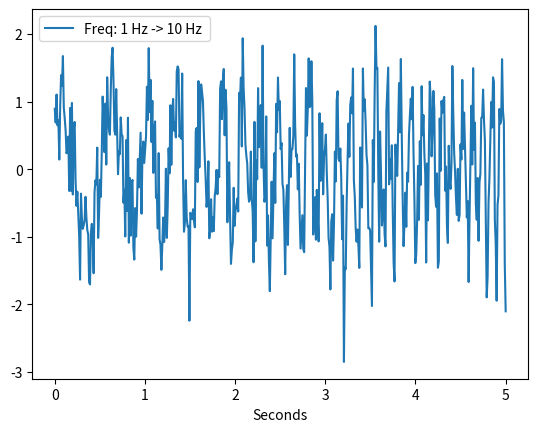

Generate this figure with matplotlib:
from abc import ABC, abstractmethod
from functools import wraps
from typing import Any, Callable, Optional

import matplotlib.pyplot as plt
import numpy as np
from scipy.signal import chirp


class ArtificialSignal(ABC):
    """Generate an artificial signal."""

    def __init__(self, sampling_rate: int, sec: int, noise_rate: float = 0):
        self._sampling_rate = sampling_rate
        self._sec = sec
        self._x = np.linspace(start=0, stop=self._sec, num=self.__len__())
        self._noise_rate = noise_rate

        self._data: Optional[np.array] = None

    @abstractmethod
    def generate(self) -> np.array:
        pass

    def show(self, *args: Any, **kwargs: Any) -> None:
        if self._data is None:
            self.generate()
        plt.plot(self._x, self._data, *args, **kwargs)
        plt.xlabel("Seconds")
        plt.legend()
        plt.show()

    @staticmethod
    def add_noise(func: Callable[[Any], np.array]) -> Callable[[Any], np.array]:
        """Add mean zero gaussian noise with to output of wrapped function."""

        @wraps(func)
        def wrapper(self: ArtificialSignal, *args: Any, **kwargs: Any) -> np.array:
            output = func(self, *args, **kwargs)
            if self._noise_rate != 0:
                noise = np.random.normal(loc=0, scale=self._noise_rate, size=output.shape)
                output += noise
            return output

        return wrapper

    @property
    def data(self) -> np.array:
        """Generated data."""
        if self._data is None:
            raise RuntimeError("`.generate` needs to be run before data can be accessed")
        return self._data.copy()

    @property
    def sec(self) -> int:
        """Length of signal in seconds"""
        return self._sec

    @property
    def sampling_rate(self) -> int:
        """Sampling rate of the signal."""
        return self._sampling_rate

    def __len__(self) -> int:
        return self._sec * self._sampling_rate


class Sinusoid(ArtificialSignal):
    """Create Sinusoid."""

    def __init__(self, frequency: float, *args: Any, **kwargs: Any):
        super().__init__(*args, **kwargs)
        self._frequency = frequency

    @ArtificialSignal.add_noise
    def generate(self) -> np.array:
        f_x = np.sin(2 * np.pi * self._frequency * self._x)
        self._data = f_x.reshape(-1, 1)
        return self._data

    def show(self, *args: Any, **kwargs: Any) -> None:
        super().show(label=f"Freq: {self._frequency} Hz", *args, **kwargs)


class Chirp(ArtificialSignal):
    """Create Chirp"""

    def __init__(self, frequency_start: float, frequency_end: float, *args: Any, **kwargs: Any):
        super().__init__(*args, **kwargs)
        self._frequency_start = frequency_start
        self._frequency_end = frequency_end

    @ArtificialSignal.add_noise
    def generate(self) -> np.array:
        f_x = chirp(self._x, f0=self._frequency_start, f1=self._frequency_end, t1=self._sec)
        self._data = f_x.reshape(-1, 1)
        return self._data

    def show(self, *args: Any, **kwargs: Any) -> None:
        super().show(label=f"Freq: {self._frequency_start} Hz -> {self._frequency_end} Hz ", *args, **kwargs)


if __name__ == "__main__":
    c = Chirp(frequency_start=1, frequency_end=10, sampling_rate=100, sec=5, noise_rate=0.5)
    c.show()
